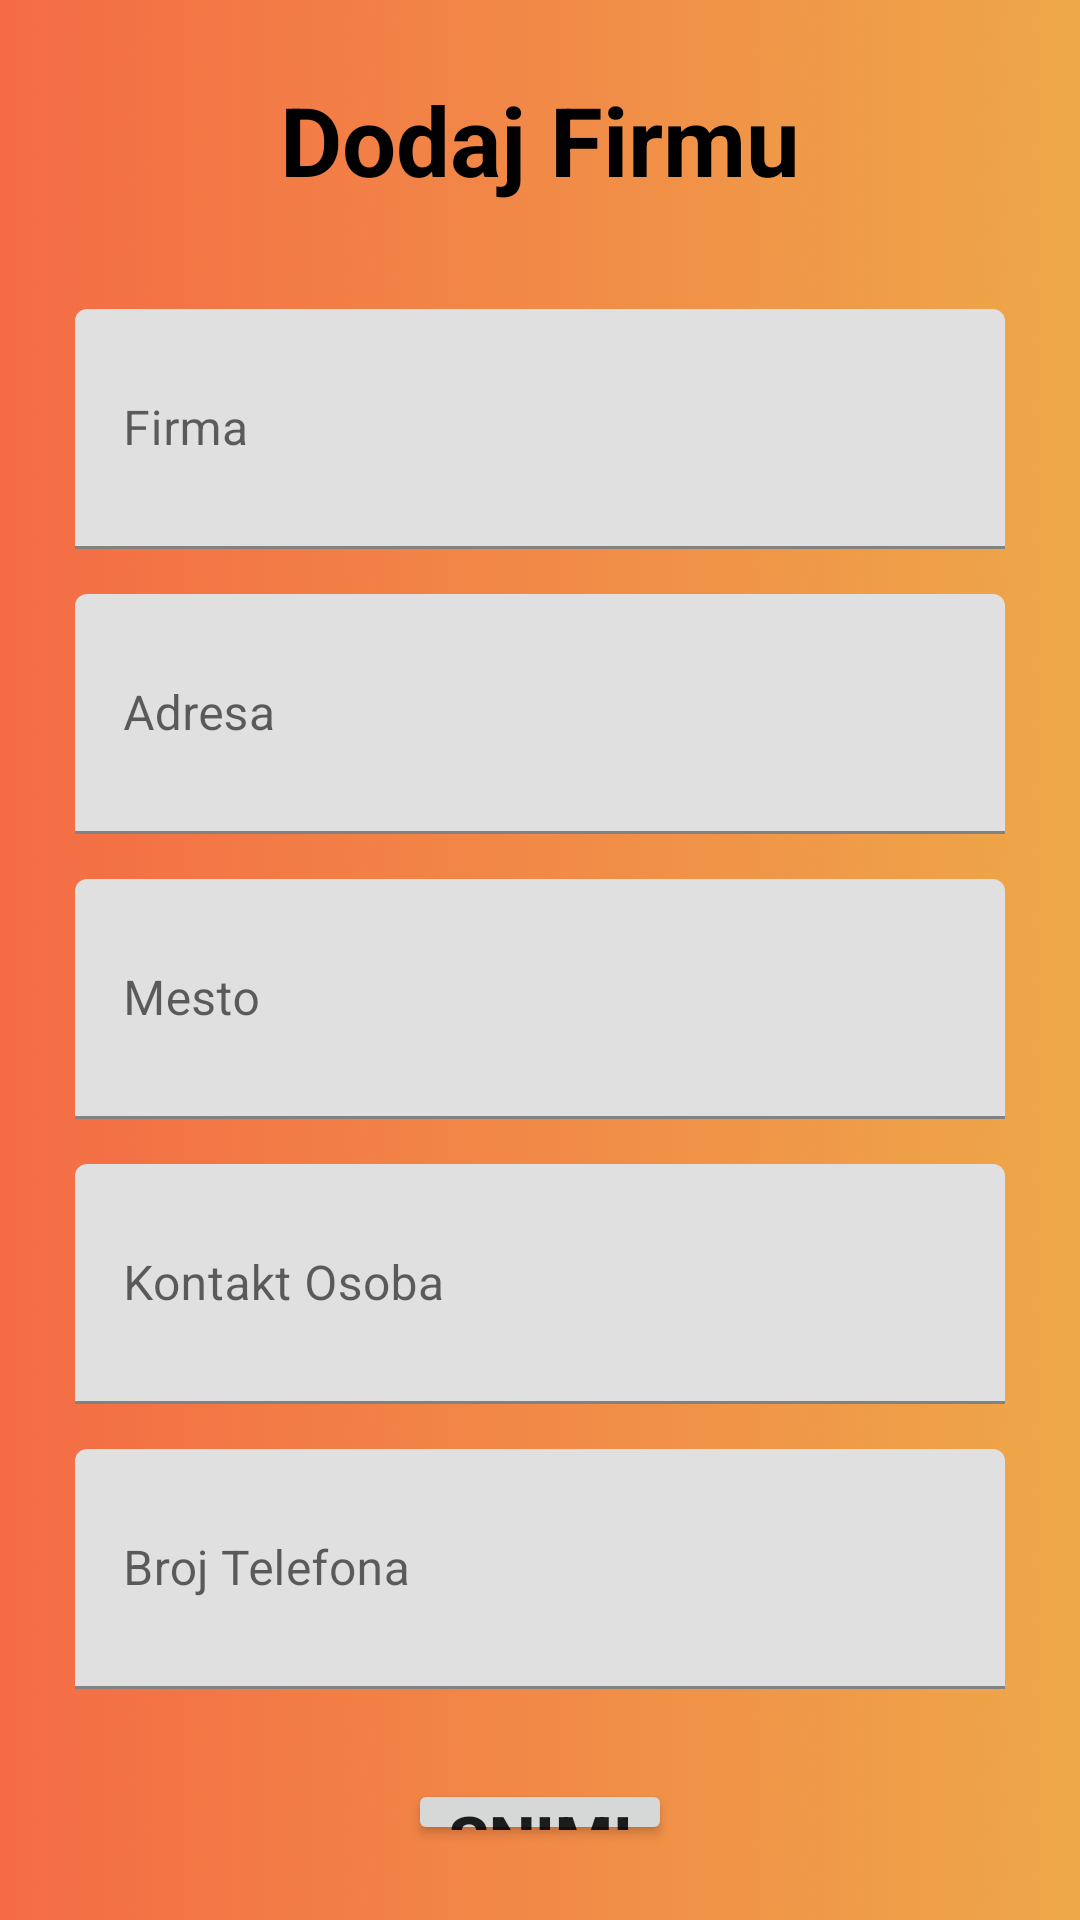

Reconstruct the res/layout file that produces this screen, plus the resources it refers to.
<!-- AndroidManifest.xml: application theme Theme.Gazdinstvaa -->
<!-- res/layout/add_company_fragment.xml -->
<?xml version="1.0" encoding="utf-8"?>
<LinearLayout xmlns:android="http://schemas.android.com/apk/res/android"
    xmlns:tools="http://schemas.android.com/tools"
    android:layout_width="match_parent"
    android:layout_height="match_parent"
    xmlns:app="http://schemas.android.com/apk/res-auto"
    android:orientation="vertical"
    android:padding="25dp"
    android:background="@drawable/azur"
    android:gravity="center_horizontal|center_vertical"
    tools:context=".ui.addCompany.AddCompanyFragment">

    <TextView
        android:layout_width="wrap_content"
        android:layout_height="wrap_content"
        android:textStyle="bold"
        android:textSize="32sp"
        android:textColor="@color/black"
        android:layout_marginBottom="35dp"
        android:text="@string/dodaj_firmu"/>

    <com.google.android.material.textfield.TextInputLayout
        android:layout_width="match_parent"
        android:layout_height="80dp"
        app:hintTextColor="@color/black"
        android:layout_marginBottom="15dp"
        android:hint="@string/firma">

        <com.google.android.material.textfield.TextInputEditText
            android:layout_width="match_parent"
            android:layout_height="match_parent"
            android:id="@+id/add_company_name"
            android:textColor="@color/black"
            android:inputType="textCapWords"/>

    </com.google.android.material.textfield.TextInputLayout>

    <com.google.android.material.textfield.TextInputLayout
        android:layout_width="match_parent"
        android:layout_height="80dp"
        app:hintTextColor="@color/black"
        android:layout_marginBottom="15dp"
        android:hint="@string/adresa">

        <com.google.android.material.textfield.TextInputEditText
            android:layout_width="match_parent"
            android:layout_height="match_parent"
            android:id="@+id/add_company_address"
            android:textColor="@color/black"
            android:inputType="textCapWords"/>

    </com.google.android.material.textfield.TextInputLayout>

    <com.google.android.material.textfield.TextInputLayout
        android:layout_width="match_parent"
        android:layout_height="80dp"
        app:hintTextColor="@color/black"
        android:layout_marginBottom="15dp"
        android:hint="@string/mesto">

        <com.google.android.material.textfield.TextInputEditText
            android:layout_width="match_parent"
            android:layout_height="match_parent"
            android:id="@+id/add_company_place"
            android:inputType="textCapWords"/>

    </com.google.android.material.textfield.TextInputLayout>

    <com.google.android.material.textfield.TextInputLayout
        android:layout_width="match_parent"
        android:layout_height="80dp"
        app:hintTextColor="@color/black"
        android:layout_marginBottom="15dp"
        android:hint="@string/kontakt_osoba">

        <com.google.android.material.textfield.TextInputEditText
            android:layout_width="match_parent"
            android:layout_height="match_parent"
            android:textColor="@color/black"
            android:id="@+id/add_company_person"
            android:inputType="textCapWords"/>

    </com.google.android.material.textfield.TextInputLayout>

    <com.google.android.material.textfield.TextInputLayout
        android:layout_width="match_parent"
        android:layout_height="80dp"
        app:hintTextColor="@color/black"
        android:layout_marginBottom="15dp"
        android:hint="@string/broj_telefona">

        <com.google.android.material.textfield.TextInputEditText
            android:layout_width="match_parent"
            android:layout_height="match_parent"
            android:textColor="@color/black"
            android:id="@+id/add_company_phone"
            android:inputType="number"/>

    </com.google.android.material.textfield.TextInputLayout>

    <Button
        android:layout_width="wrap_content"
        android:layout_height="wrap_content"
        android:text="@string/snimi"
        android:textStyle="bold"
        android:padding="5dp"
        android:textSize="22sp"
        android:layout_marginTop="15dp"
        android:id="@+id/add_company_save_button"/>

</LinearLayout>
<!-- resources referenced by this layout -->
<resources>
  <color name="black">#FF000000</color>
  <!-- drawable azur: jpg bitmap (drawable-v24, 245240 bytes) -->
  <string name="adresa">Adresa</string>
  <string name="broj_telefona">Broj Telefona</string>
  <string name="dodaj_firmu">Dodaj Firmu</string>
  <string name="firma">Firma</string>
  <string name="kontakt_osoba">Kontakt Osoba</string>
  <string name="mesto">Mesto</string>
  <string name="snimi">Snimi</string>
  <style name="Theme.Gazdinstvaa" parent="Theme.MaterialComponents.DayNight.NoActionBar">
          
          <item name="colorPrimary">@color/purple_200</item>
          <item name="colorPrimaryVariant">@color/purple_500</item>
          <item name="colorOnPrimary">@color/black</item>
          
          <item name="colorSecondary">@color/teal_200</item>
          <item name="colorSecondaryVariant">@color/teal_700</item>
          <item name="colorOnSecondary">@color/black</item>
          
          <item name="android:statusBarColor" tools:targetApi="l">?attr/colorPrimaryVariant</item>
          
      </style>
  <color name="purple_200">@color/grey</color>
  <color name="purple_500">#FF6200EE</color>
  <color name="teal_200">#FF03DAC5</color>
  <color name="teal_700">#FF018786</color>
  <color name="grey">#d3d3d3</color>
</resources>
